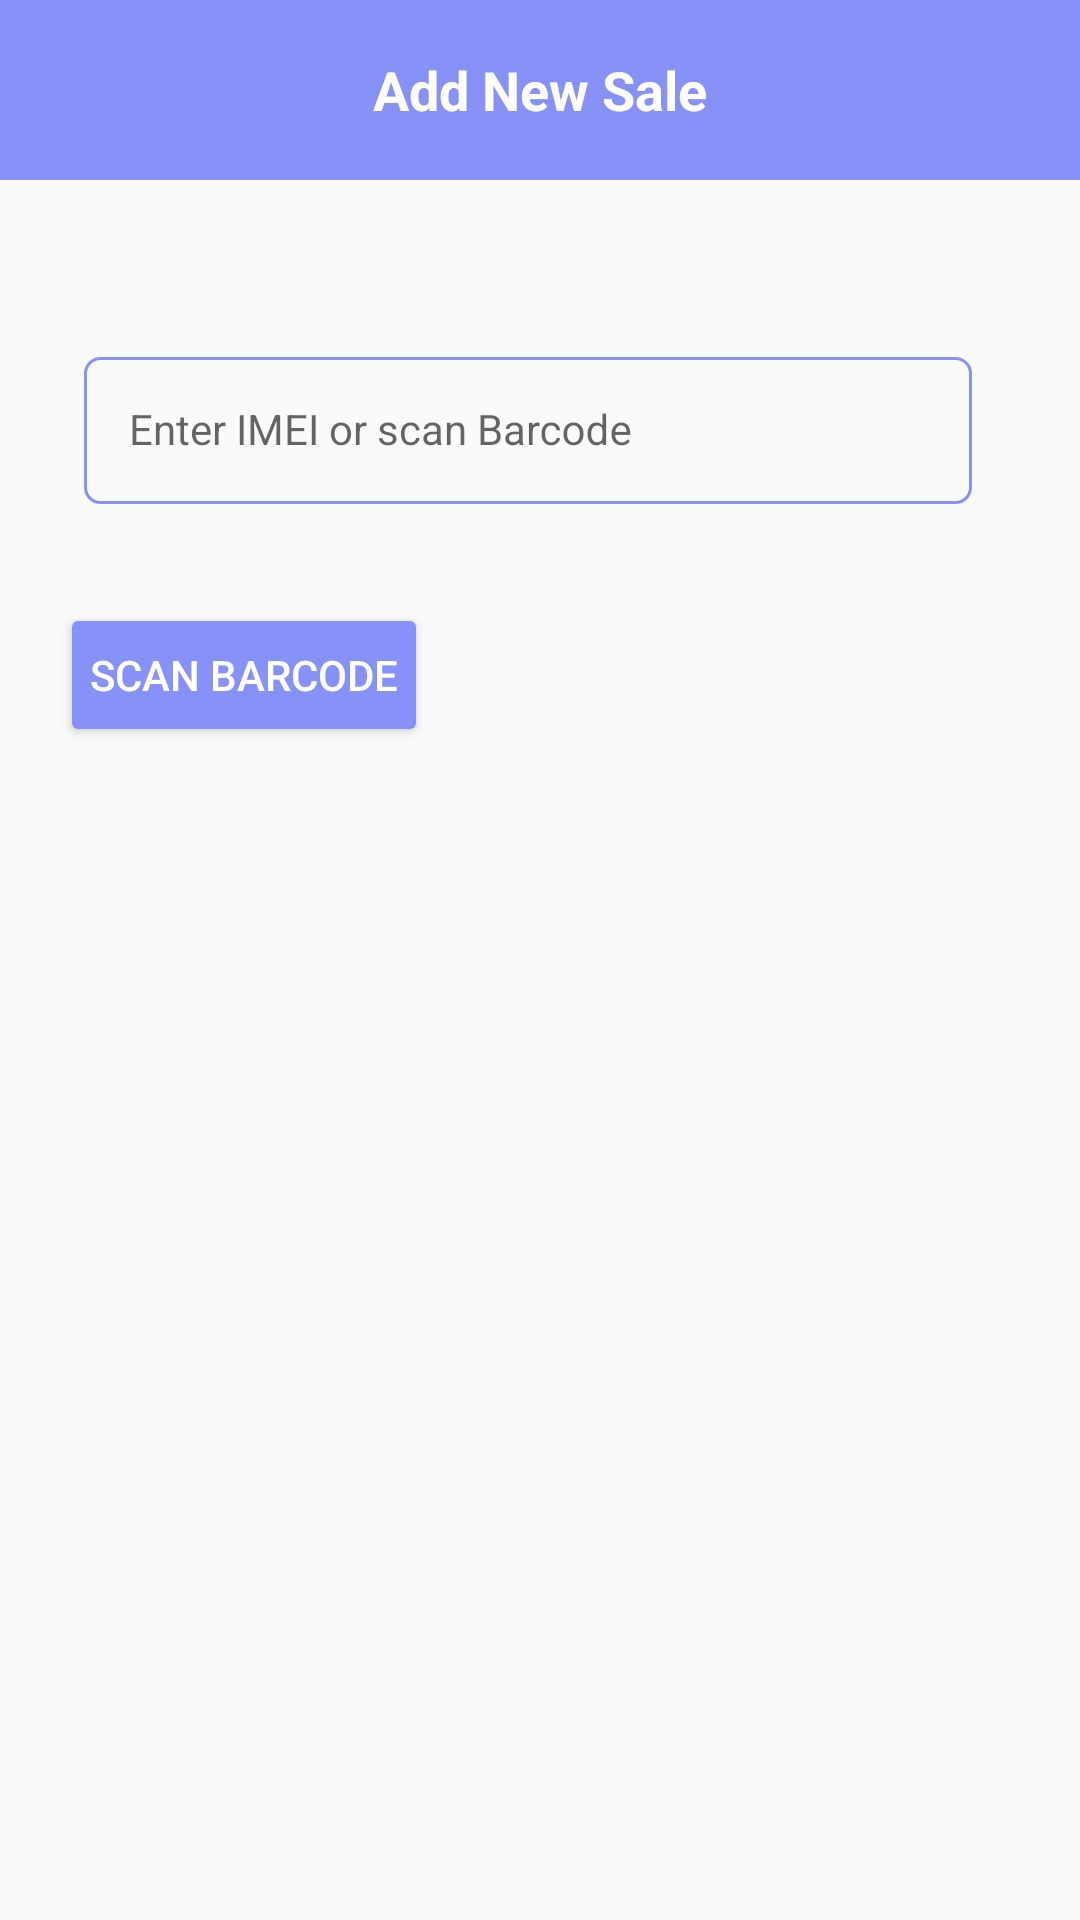

Layout XML and referenced resources for this Android screen:
<!-- AndroidManifest.xml: application theme Theme.TestApi -->
<!-- res/layout/activity_sale.xml -->
<?xml version="1.0" encoding="utf-8"?>
<LinearLayout xmlns:android="http://schemas.android.com/apk/res/android"
    xmlns:app="http://schemas.android.com/apk/res-auto"
    xmlns:tools="http://schemas.android.com/tools"
    android:layout_width="match_parent"
    android:layout_height="match_parent"
    android:orientation="vertical"
    tools:context=".activities.NewSaleActivity">
    <androidx.appcompat.widget.Toolbar
        android:id="@+id/toolbar"
        android:layout_width="match_parent"
        android:layout_height="60dp"
        android:background="@color/my_primary"
        android:padding="8dp"
        android:theme="@style/ThemeOverlay.AppCompat.Dark.ActionBar">
        
        <ImageView
            android:layout_width="30dp"
            android:layout_height="30dp"
            android:src="@drawable/ic_back"
            android:contentDescription="Back"
            android:layout_gravity="start" />

        
        <TextView
            android:id="@+id/toolbar_title"
            android:layout_width="wrap_content"
            android:layout_height="wrap_content"
            android:layout_gravity="center"
            android:text="Add New Sale"
            android:textColor="@android:color/white"
            android:textSize="18sp"
            android:textStyle="bold" />
    </androidx.appcompat.widget.Toolbar>
    <LinearLayout
        android:layout_width="match_parent"
        android:layout_height="match_parent"
        android:orientation="vertical"
        android:layout_margin="10dp"
        android:padding="10dp">

    <LinearLayout
        android:layout_width="match_parent"
        android:layout_height="wrap_content"
        android:orientation="vertical"
        android:id="@+id/scanLayout">
    <LinearLayout
        android:layout_width="match_parent"
        android:layout_height="wrap_content"
        android:gravity="center_vertical"
        android:layout_marginTop="20dp"
        android:orientation="horizontal">
        <com.google.android.material.textfield.TextInputLayout
            android:layout_width="0dp"
            android:layout_height="wrap_content"
            android:layout_weight="1"
            android:hint="@string/enter_imei"
            android:padding="8dp">
            <com.google.android.material.textfield.TextInputEditText
                android:id="@+id/imei_edt"
                android:layout_width="match_parent"
                android:layout_height="wrap_content"
                android:background="@drawable/custom_edittext"
                android:layout_marginEnd="8dp"
                android:inputType="number"
                android:padding="15dp"
                android:textSize="14sp" />
        </com.google.android.material.textfield.TextInputLayout>

        <Button
            android:id="@+id/imeiInfoBtn"
            android:layout_width="wrap_content"
            android:layout_height="wrap_content"
            android:backgroundTint="@color/my_primary"
            android:hint="@string/get_info"
            android:layout_marginTop="2dp"
            android:visibility="gone"
            android:textColorHint="@color/white"
            android:textSize="14sp"/>
        <ProgressBar
            android:layout_width="wrap_content"
            android:layout_height="wrap_content"
            android:id="@+id/imeiProgress"
            android:visibility="gone"/>
    </LinearLayout>
    <Button
        android:layout_width="wrap_content"
        android:layout_height="wrap_content"
        android:id="@+id/barcodeBtn"
        android:backgroundTint="@color/my_primary"
        android:hint="@string/scan_barcode_here"
        android:padding="10dp"
        android:textColorHint="@color/white"
        android:layout_marginTop="25dp"
        android:textSize="14sp"/>
    </LinearLayout>
    </LinearLayout>

</LinearLayout>
<!-- resources referenced by this layout -->
<resources>
  <color name="my_primary">#8692f7</color>
  <color name="white">#FFFFFFFF</color>
  <!-- drawable custom_edittext (drawable) -->
  <?xml version="1.0" encoding="utf-8"?>
  <shape xmlns:android="http://schemas.android.com/apk/res/android"
      android:shape="rectangle">
      <stroke
          android:width="1dp"
          android:color="@color/my_primary"/>
      <corners
          android:radius="5dp"/>
  </shape>
  <string name="enter_imei">Enter IMEI or scan Barcode</string>
  <string name="get_info">Add device</string>
  <string name="scan_barcode_here">SCAN BARCODE</string>
  <style name="Theme.TestApi" parent="Base.Theme.TestApi" />
  <style name="Base.Theme.TestApi" parent="Theme.AppCompat.DayNight.NoActionBar">
          
           <item name="colorPrimary">@color/my_primary</item>
          <item name="android:statusBarColor">@color/my_primary</item>
      </style>
</resources>
